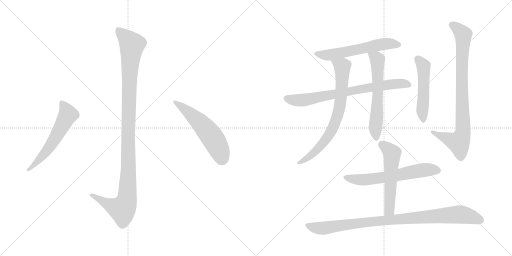
t = 0.00 s
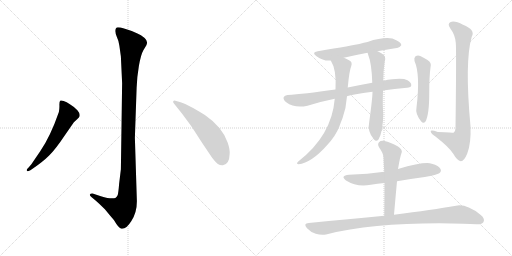
t = 1.98 s
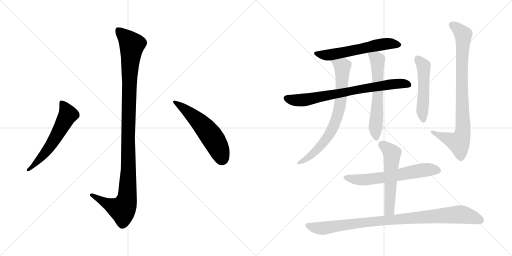
t = 3.96 s
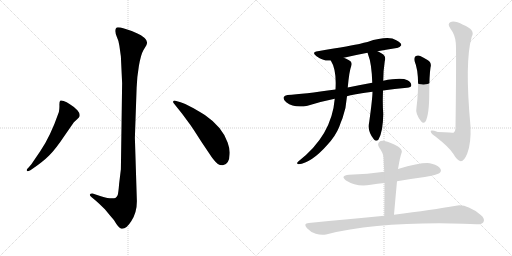
t = 5.94 s
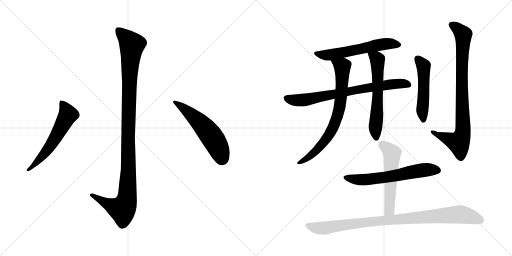
t = 7.92 s
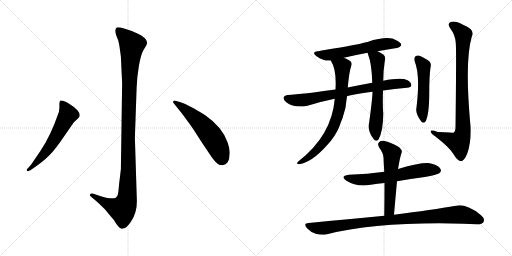
t = 9.90 s

The animated SVG that drew these frames (rendered in a browser with its animation timeline set to each time). Animation: 12 CSS @keyframes rules; one cycle of 9.90 s.

<svg version="1.1" viewBox="0 0 2048 1024" xmlns="http://www.w3.org/2000/svg">
  <g stroke="lightgray" stroke-dasharray="1,1" stroke-width="1" transform="scale(4, 4)">
    <line x1="0" y1="0" x2="256" y2="256"></line>
    <line x1="256" y1="0" x2="0" y2="256"></line>
    <line x1="128" y1="0" x2="128" y2="256"></line>
    <line x1="0" y1="128" x2="256" y2="128"></line>
    <line x1="256" y1="0" x2="512" y2="256"></line>
    <line x1="512" y1="0" x2="256" y2="256"></line>
    <line x1="384" y1="0" x2="384" y2="256"></line>
    <line x1="256" y1="128" x2="512" y2="128"></line>
  </g>
<g transform="scale(1, -1) translate(0, -850)">
   <style type="text/css">
    @keyframes keyframes0 {
      from {
       stroke: black;
       stroke-dashoffset: 1136;
       stroke-width: 128;
       }
       79% {
       animation-timing-function: step-end;
       stroke: black;
       stroke-dashoffset: 0;
       stroke-width: 128;
       }
       to {
       stroke: black;
       stroke-width: 1024;
       }
       }
       #make-me-a-hanzi-animation-0 {
         animation: keyframes0 1.174479s both;
         animation-delay: 0.000000s;
         animation-timing-function: linear;
       }
    @keyframes keyframes1 {
      from {
       stroke: black;
       stroke-dashoffset: 584;
       stroke-width: 128;
       }
       66% {
       animation-timing-function: step-end;
       stroke: black;
       stroke-dashoffset: 0;
       stroke-width: 128;
       }
       to {
       stroke: black;
       stroke-width: 1024;
       }
       }
       #make-me-a-hanzi-animation-1 {
         animation: keyframes1 0.725260s both;
         animation-delay: 1.174479s;
         animation-timing-function: linear;
       }
    @keyframes keyframes2 {
      from {
       stroke: black;
       stroke-dashoffset: 557;
       stroke-width: 128;
       }
       64% {
       animation-timing-function: step-end;
       stroke: black;
       stroke-dashoffset: 0;
       stroke-width: 128;
       }
       to {
       stroke: black;
       stroke-width: 1024;
       }
       }
       #make-me-a-hanzi-animation-2 {
         animation: keyframes2 0.703288s both;
         animation-delay: 1.899739s;
         animation-timing-function: linear;
       }
    @keyframes keyframes3 {
      from {
       stroke: black;
       stroke-dashoffset: 590;
       stroke-width: 128;
       }
       66% {
       animation-timing-function: step-end;
       stroke: black;
       stroke-dashoffset: 0;
       stroke-width: 128;
       }
       to {
       stroke: black;
       stroke-width: 1024;
       }
       }
       #make-me-a-hanzi-animation-3 {
         animation: keyframes3 0.730143s both;
         animation-delay: 2.603027s;
         animation-timing-function: linear;
       }
    @keyframes keyframes4 {
      from {
       stroke: black;
       stroke-dashoffset: 752;
       stroke-width: 128;
       }
       71% {
       animation-timing-function: step-end;
       stroke: black;
       stroke-dashoffset: 0;
       stroke-width: 128;
       }
       to {
       stroke: black;
       stroke-width: 1024;
       }
       }
       #make-me-a-hanzi-animation-4 {
         animation: keyframes4 0.861979s both;
         animation-delay: 3.333170s;
         animation-timing-function: linear;
       }
    @keyframes keyframes5 {
      from {
       stroke: black;
       stroke-dashoffset: 744;
       stroke-width: 128;
       }
       71% {
       animation-timing-function: step-end;
       stroke: black;
       stroke-dashoffset: 0;
       stroke-width: 128;
       }
       to {
       stroke: black;
       stroke-width: 1024;
       }
       }
       #make-me-a-hanzi-animation-5 {
         animation: keyframes5 0.855469s both;
         animation-delay: 4.195149s;
         animation-timing-function: linear;
       }
    @keyframes keyframes6 {
      from {
       stroke: black;
       stroke-dashoffset: 612;
       stroke-width: 128;
       }
       67% {
       animation-timing-function: step-end;
       stroke: black;
       stroke-dashoffset: 0;
       stroke-width: 128;
       }
       to {
       stroke: black;
       stroke-width: 1024;
       }
       }
       #make-me-a-hanzi-animation-6 {
         animation: keyframes6 0.748047s both;
         animation-delay: 5.050618s;
         animation-timing-function: linear;
       }
    @keyframes keyframes7 {
      from {
       stroke: black;
       stroke-dashoffset: 510;
       stroke-width: 128;
       }
       62% {
       animation-timing-function: step-end;
       stroke: black;
       stroke-dashoffset: 0;
       stroke-width: 128;
       }
       to {
       stroke: black;
       stroke-width: 1024;
       }
       }
       #make-me-a-hanzi-animation-7 {
         animation: keyframes7 0.665039s both;
         animation-delay: 5.798665s;
         animation-timing-function: linear;
       }
    @keyframes keyframes8 {
      from {
       stroke: black;
       stroke-dashoffset: 861;
       stroke-width: 128;
       }
       74% {
       animation-timing-function: step-end;
       stroke: black;
       stroke-dashoffset: 0;
       stroke-width: 128;
       }
       to {
       stroke: black;
       stroke-width: 1024;
       }
       }
       #make-me-a-hanzi-animation-8 {
         animation: keyframes8 0.950684s both;
         animation-delay: 6.463704s;
         animation-timing-function: linear;
       }
    @keyframes keyframes9 {
      from {
       stroke: black;
       stroke-dashoffset: 623;
       stroke-width: 128;
       }
       67% {
       animation-timing-function: step-end;
       stroke: black;
       stroke-dashoffset: 0;
       stroke-width: 128;
       }
       to {
       stroke: black;
       stroke-width: 1024;
       }
       }
       #make-me-a-hanzi-animation-9 {
         animation: keyframes9 0.756999s both;
         animation-delay: 7.414388s;
         animation-timing-function: linear;
       }
    @keyframes keyframes10 {
      from {
       stroke: black;
       stroke-dashoffset: 556;
       stroke-width: 128;
       }
       64% {
       animation-timing-function: step-end;
       stroke: black;
       stroke-dashoffset: 0;
       stroke-width: 128;
       }
       to {
       stroke: black;
       stroke-width: 1024;
       }
       }
       #make-me-a-hanzi-animation-10 {
         animation: keyframes10 0.702474s both;
         animation-delay: 8.171387s;
         animation-timing-function: linear;
       }
    @keyframes keyframes11 {
      from {
       stroke: black;
       stroke-dashoffset: 953;
       stroke-width: 128;
       }
       76% {
       animation-timing-function: step-end;
       stroke: black;
       stroke-dashoffset: 0;
       stroke-width: 128;
       }
       to {
       stroke: black;
       stroke-width: 1024;
       }
       }
       #make-me-a-hanzi-animation-11 {
         animation: keyframes11 1.025553s both;
         animation-delay: 8.873861s;
         animation-timing-function: linear;
       }
</style>
<path d="M 488.5 517.5 L 483.5 173.5 L 476.5 115.5 Q 473.5 77.5 470.5 69.5 Q 467.5 63.5 461.5 58.5 Q 445.5 52.5 403.5 65.5 L 373.5 75.5 Q 361.5 76.5 359.5 72.5 Q 357.5 68.5 365.5 62.5 L 383.5 47.5 Q 397.5 35.5 419.5 13.5 Q 436.5 -7.5 455.5 -29.5 Q 475.5 -63.5 485.5 -64.5 Q 504.5 -67.5 525.5 -33.5 Q 547.5 0.5 547.5 45.5 L 539.5 299.5 L 546.5 499.5 Q 547.5 539.5 555.5 586.5 Q 563.5 632.5 573.5 649.5 L 585.5 669.5 Q 593.5 684.5 578.5 698.5 Q 564.5 711.5 547.5 717.5 Q 530.5 726.5 499.5 735.5 Q 469.5 743.5 465.5 739.5 Q 461.5 735.5 461.5 726.5 Q 461.5 716.5 467.5 702.5 Q 474.5 688.5 477.5 667.5 L 483.5 624.5 L 488.5 517.5 Z" fill="lightgray"></path> 
<path d="M 161.5 246.5 L 125.5 193.5 L 113.5 179.5 Q 103.5 170.5 108.5 166.5 Q 109.5 162.5 121.5 169.5 L 134.5 178.5 Q 172.5 204.5 196.5 228.5 Q 221.5 252.5 259.5 309.5 L 295.5 361.5 L 309.5 374.5 Q 317.5 381.5 317.5 383.5 Q 322.5 394.5 309.5 409.5 Q 296.5 423.5 279.5 433.5 Q 266.5 443.5 254.5 446.5 Q 243.5 449.5 240.5 447.5 Q 237.5 443.5 237.5 431.5 Q 238.5 419.5 235.5 402.5 Q 201.5 304.5 161.5 246.5 Z" fill="lightgray"></path> 
<path d="M 696.5 435.5 L 728.5 395.5 L 759.5 353.5 Q 766.5 344.5 805.5 283.5 L 848.5 219.5 Q 863.5 200.5 871.5 194.5 Q 880.5 188.5 891.5 189.5 Q 917.5 193.5 918.5 233.5 Q 920.5 252.5 910.5 280.5 Q 889.5 342.5 819.5 390.5 Q 784.5 412.5 762.5 423.5 Q 739.5 437.5 722.5 441.5 L 701.5 447.5 Q 694.5 448.5 692.5 444.5 Q 691.5 440.5 696.5 435.5 Z" fill="lightgray"></path> 
<path d="M 1510.0 645.5 Q 1552.0 652.5 1587.0 658.5 Q 1597.0 657.5 1605.0 669.5 Q 1606.0 679.5 1585.0 689.5 Q 1554.0 708.5 1470.0 682.5 Q 1455.0 679.5 1441.0 675.5 Q 1413.0 669.5 1271.0 645.5 Q 1244.0 641.5 1266.0 625.5 Q 1296.0 604.5 1323.0 608.5 L 1375.0 619.5 Q 1418.0 629.5 1470.0 639.5 L 1510.0 645.5 Z" fill="lightgray"></path> 
<path d="M 1532.0 488.5 Q 1577.0 495.5 1628.0 499.5 Q 1644.0 500.5 1645.0 508.5 Q 1646.0 520.5 1630.0 529.5 Q 1606.0 541.5 1533.0 527.5 L 1489.0 519.5 Q 1434.0 509.5 1391.0 500.5 L 1342.0 492.5 Q 1213.0 474.5 1150.0 470.5 Q 1138.0 469.5 1135.0 462.5 Q 1131.0 452.5 1145.0 441.5 Q 1178.0 416.5 1230.0 427.5 Q 1288.0 445.5 1339.0 455.5 L 1388.0 465.5 Q 1409.0 472.5 1490.0 483.5 L 1532.0 488.5 Z" fill="lightgray"></path> 
<path d="M 1323.0 608.5 Q 1347.0 571.5 1342.0 492.5 L 1339.0 455.5 Q 1327.0 308.5 1193.0 204.5 Q 1183.0 194.5 1194.0 193.5 Q 1246.0 199.5 1308.0 269.5 Q 1342.0 305.5 1357.0 343.5 Q 1363.0 361.5 1370.0 377.5 Q 1385.0 419.5 1388.0 465.5 L 1391.0 500.5 Q 1397.0 566.5 1405.0 586.5 Q 1411.0 602.5 1396.0 609.5 Q 1384.0 616.5 1375.0 619.5 C 1348.0 631.5 1309.0 635.5 1323.0 608.5 Z" fill="lightgray"></path> 
<path d="M 1490.0 483.5 Q 1490.0 458.5 1477.0 363.5 Q 1468.0 324.5 1496.0 292.5 Q 1505.0 282.5 1514.0 292.5 Q 1532.0 322.5 1533.0 394.5 Q 1530.0 428.5 1532.0 488.5 L 1533.0 527.5 Q 1533.0 567.5 1539.0 605.5 Q 1546.0 626.5 1527.0 636.5 Q 1518.0 642.5 1510.0 645.5 C 1483.0 658.5 1460.0 667.5 1470.0 639.5 Q 1471.0 638.5 1472.0 633.5 Q 1487.0 596.5 1489.0 519.5 L 1490.0 483.5 Z" fill="lightgray"></path> 
<path d="M 1658.0 606.5 Q 1682.0 552.5 1666.0 420.5 Q 1660.0 395.5 1685.0 364.5 Q 1694.0 354.5 1702.0 364.5 Q 1717.0 391.5 1717.0 479.5 Q 1717.0 546.5 1722.0 580.5 Q 1728.0 599.5 1710.0 610.5 Q 1697.0 619.5 1681.0 626.5 Q 1671.0 630.5 1662.0 625.5 Q 1655.0 619.5 1658.0 606.5 Z" fill="lightgray"></path> 
<path d="M 1823.0 679.5 Q 1826.0 658.5 1822.0 337.5 Q 1822.0 324.5 1814.0 319.5 Q 1813.0 319.5 1751.0 322.5 Q 1720.0 332.5 1723.0 323.5 Q 1724.0 316.5 1743.0 303.5 Q 1798.0 260.5 1813.0 235.5 Q 1829.0 207.5 1843.0 205.5 Q 1856.0 204.5 1869.0 236.5 Q 1885.0 278.5 1882.0 345.5 Q 1858.0 604.5 1887.0 703.5 Q 1903.0 731.5 1852.0 751.5 Q 1821.0 767.5 1803.0 762.5 Q 1787.0 756.5 1802.0 735.5 Q 1821.0 710.5 1823.0 679.5 Z" fill="lightgray"></path> 
<path d="M 1588.0 125.5 Q 1642.0 135.5 1699.0 142.5 Q 1748.0 151.5 1757.0 157.5 Q 1767.0 164.5 1762.0 174.5 Q 1756.0 187.5 1727.0 195.5 Q 1697.0 204.5 1592.0 174.5 L 1537.0 163.5 Q 1471.0 154.5 1396.0 151.5 Q 1359.0 147.5 1384.0 128.5 Q 1429.0 100.5 1483.0 111.5 Q 1510.0 115.5 1538.0 118.5 L 1588.0 125.5 Z" fill="lightgray"></path> 
<path d="M 1576.0 -8.5 Q 1582.0 61.5 1588.0 125.5 L 1592.0 174.5 Q 1592.0 177.5 1593.0 179.5 Q 1600.0 222.5 1607.0 241.5 Q 1610.0 251.5 1592.0 264.5 Q 1561.0 282.5 1538.0 286.5 Q 1523.0 289.5 1516.0 281.5 Q 1509.0 274.5 1516.0 261.5 Q 1534.0 236.5 1534.0 220.5 Q 1535.0 193.5 1537.0 163.5 L 1538.0 118.5 Q 1538.0 57.5 1537.0 -12.5 C 1537.0 -42.5 1573.0 -38.5 1576.0 -8.5 Z" fill="lightgray"></path> 
<path d="M 1537.0 -12.5 Q 1398.0 -25.5 1235.0 -41.5 Q 1211.0 -42.5 1228.0 -62.5 Q 1243.0 -78.5 1263.0 -84.5 Q 1285.0 -91.5 1304.0 -87.5 Q 1517.0 -35.5 1853.0 -44.5 Q 1881.0 -45.5 1906.0 -46.5 Q 1928.0 -47.5 1934.0 -37.5 Q 1941.0 -24.5 1923.0 -9.5 Q 1866.0 35.5 1824.0 27.5 Q 1731.0 11.5 1576.0 -8.5 L 1537.0 -12.5 Z" fill="lightgray"></path> 
      <clipPath id="make-me-a-hanzi-clip-0">
      <path d="M 488.5 517.5 L 483.5 173.5 L 476.5 115.5 Q 473.5 77.5 470.5 69.5 Q 467.5 63.5 461.5 58.5 Q 445.5 52.5 403.5 65.5 L 373.5 75.5 Q 361.5 76.5 359.5 72.5 Q 357.5 68.5 365.5 62.5 L 383.5 47.5 Q 397.5 35.5 419.5 13.5 Q 436.5 -7.5 455.5 -29.5 Q 475.5 -63.5 485.5 -64.5 Q 504.5 -67.5 525.5 -33.5 Q 547.5 0.5 547.5 45.5 L 539.5 299.5 L 546.5 499.5 Q 547.5 539.5 555.5 586.5 Q 563.5 632.5 573.5 649.5 L 585.5 669.5 Q 593.5 684.5 578.5 698.5 Q 564.5 711.5 547.5 717.5 Q 530.5 726.5 499.5 735.5 Q 469.5 743.5 465.5 739.5 Q 461.5 735.5 461.5 726.5 Q 461.5 716.5 467.5 702.5 Q 474.5 688.5 477.5 667.5 L 483.5 624.5 L 488.5 517.5 Z" fill="lightgray"></path>
      </clipPath>
      <path clip-path="url(#make-me-a-hanzi-clip-0)" d="M 470.5 730.5 L 519.5 682.5 L 527.5 667.5 L 517.5 541.5 L 507.5 52.5 L 489.5 12.5 L 430.5 34.5 L 367.5 70.5 " fill="none" id="make-me-a-hanzi-animation-0" stroke-dasharray="1008 2016" stroke-linecap="round"></path>

      <clipPath id="make-me-a-hanzi-clip-1">
      <path d="M 161.5 246.5 L 125.5 193.5 L 113.5 179.5 Q 103.5 170.5 108.5 166.5 Q 109.5 162.5 121.5 169.5 L 134.5 178.5 Q 172.5 204.5 196.5 228.5 Q 221.5 252.5 259.5 309.5 L 295.5 361.5 L 309.5 374.5 Q 317.5 381.5 317.5 383.5 Q 322.5 394.5 309.5 409.5 Q 296.5 423.5 279.5 433.5 Q 266.5 443.5 254.5 446.5 Q 243.5 449.5 240.5 447.5 Q 237.5 443.5 237.5 431.5 Q 238.5 419.5 235.5 402.5 Q 201.5 304.5 161.5 246.5 Z" fill="lightgray"></path>
      </clipPath>
      <path clip-path="url(#make-me-a-hanzi-clip-1)" d="M 247.5 441.5 L 272.5 392.5 L 186.5 246.5 L 114.5 171.5 " fill="none" id="make-me-a-hanzi-animation-1" stroke-dasharray="456 912" stroke-linecap="round"></path>

      <clipPath id="make-me-a-hanzi-clip-2">
      <path d="M 696.5 435.5 L 728.5 395.5 L 759.5 353.5 Q 766.5 344.5 805.5 283.5 L 848.5 219.5 Q 863.5 200.5 871.5 194.5 Q 880.5 188.5 891.5 189.5 Q 917.5 193.5 918.5 233.5 Q 920.5 252.5 910.5 280.5 Q 889.5 342.5 819.5 390.5 Q 784.5 412.5 762.5 423.5 Q 739.5 437.5 722.5 441.5 L 701.5 447.5 Q 694.5 448.5 692.5 444.5 Q 691.5 440.5 696.5 435.5 Z" fill="lightgray"></path>
      </clipPath>
      <path clip-path="url(#make-me-a-hanzi-clip-2)" d="M 698.5 441.5 L 745.5 409.5 L 825.5 331.5 L 867.5 271.5 L 888.5 216.5 " fill="none" id="make-me-a-hanzi-animation-2" stroke-dasharray="429 858" stroke-linecap="round"></path>

      <clipPath id="make-me-a-hanzi-clip-3">
      <path d="M 1510.0 645.5 Q 1552.0 652.5 1587.0 658.5 Q 1597.0 657.5 1605.0 669.5 Q 1606.0 679.5 1585.0 689.5 Q 1554.0 708.5 1470.0 682.5 Q 1455.0 679.5 1441.0 675.5 Q 1413.0 669.5 1271.0 645.5 Q 1244.0 641.5 1266.0 625.5 Q 1296.0 604.5 1323.0 608.5 L 1375.0 619.5 Q 1418.0 629.5 1470.0 639.5 L 1510.0 645.5 Z" fill="lightgray"></path>
      </clipPath>
      <path clip-path="url(#make-me-a-hanzi-clip-3)" d="M 1266.0 636.5 L 1325.0 631.5 L 1521.0 671.5 L 1566.0 675.5 L 1595.0 670.5 " fill="none" id="make-me-a-hanzi-animation-3" stroke-dasharray="462 924" stroke-linecap="round"></path>

      <clipPath id="make-me-a-hanzi-clip-4">
      <path d="M 1532.0 488.5 Q 1577.0 495.5 1628.0 499.5 Q 1644.0 500.5 1645.0 508.5 Q 1646.0 520.5 1630.0 529.5 Q 1606.0 541.5 1533.0 527.5 L 1489.0 519.5 Q 1434.0 509.5 1391.0 500.5 L 1342.0 492.5 Q 1213.0 474.5 1150.0 470.5 Q 1138.0 469.5 1135.0 462.5 Q 1131.0 452.5 1145.0 441.5 Q 1178.0 416.5 1230.0 427.5 Q 1288.0 445.5 1339.0 455.5 L 1388.0 465.5 Q 1409.0 472.5 1490.0 483.5 L 1532.0 488.5 Z" fill="lightgray"></path>
      </clipPath>
      <path clip-path="url(#make-me-a-hanzi-clip-4)" d="M 1145.0 457.5 L 1171.0 450.5 L 1218.0 450.5 L 1546.0 511.5 L 1594.0 516.5 L 1634.0 511.5 " fill="none" id="make-me-a-hanzi-animation-4" stroke-dasharray="624 1248" stroke-linecap="round"></path>

      <clipPath id="make-me-a-hanzi-clip-5">
      <path d="M 1323.0 608.5 Q 1347.0 571.5 1342.0 492.5 L 1339.0 455.5 Q 1327.0 308.5 1193.0 204.5 Q 1183.0 194.5 1194.0 193.5 Q 1246.0 199.5 1308.0 269.5 Q 1342.0 305.5 1357.0 343.5 Q 1363.0 361.5 1370.0 377.5 Q 1385.0 419.5 1388.0 465.5 L 1391.0 500.5 Q 1397.0 566.5 1405.0 586.5 Q 1411.0 602.5 1396.0 609.5 Q 1384.0 616.5 1375.0 619.5 C 1348.0 631.5 1309.0 635.5 1323.0 608.5 Z" fill="lightgray"></path>
      </clipPath>
      <path clip-path="url(#make-me-a-hanzi-clip-5)" d="M 1330.0 606.5 L 1369.0 580.5 L 1364.0 459.5 L 1351.0 391.5 L 1335.0 345.5 L 1289.0 273.5 L 1241.0 226.5 L 1199.0 199.5 " fill="none" id="make-me-a-hanzi-animation-5" stroke-dasharray="616 1232" stroke-linecap="round"></path>

      <clipPath id="make-me-a-hanzi-clip-6">
      <path d="M 1490.0 483.5 Q 1490.0 458.5 1477.0 363.5 Q 1468.0 324.5 1496.0 292.5 Q 1505.0 282.5 1514.0 292.5 Q 1532.0 322.5 1533.0 394.5 Q 1530.0 428.5 1532.0 488.5 L 1533.0 527.5 Q 1533.0 567.5 1539.0 605.5 Q 1546.0 626.5 1527.0 636.5 Q 1518.0 642.5 1510.0 645.5 C 1483.0 658.5 1460.0 667.5 1470.0 639.5 Q 1471.0 638.5 1472.0 633.5 Q 1487.0 596.5 1489.0 519.5 L 1490.0 483.5 Z" fill="lightgray"></path>
      </clipPath>
      <path clip-path="url(#make-me-a-hanzi-clip-6)" d="M 1477.0 638.5 L 1509.0 611.5 L 1512.0 479.5 L 1501.0 332.5 L 1505.0 298.5 " fill="none" id="make-me-a-hanzi-animation-6" stroke-dasharray="484 968" stroke-linecap="round"></path>

      <clipPath id="make-me-a-hanzi-clip-7">
      <path d="M 1658.0 606.5 Q 1682.0 552.5 1666.0 420.5 Q 1660.0 395.5 1685.0 364.5 Q 1694.0 354.5 1702.0 364.5 Q 1717.0 391.5 1717.0 479.5 Q 1717.0 546.5 1722.0 580.5 Q 1728.0 599.5 1710.0 610.5 Q 1697.0 619.5 1681.0 626.5 Q 1671.0 630.5 1662.0 625.5 Q 1655.0 619.5 1658.0 606.5 Z" fill="lightgray"></path>
      </clipPath>
      <path clip-path="url(#make-me-a-hanzi-clip-7)" d="M 1670.0 615.5 L 1695.0 578.5 L 1689.0 412.5 L 1694.0 369.5 " fill="none" id="make-me-a-hanzi-animation-7" stroke-dasharray="382 764" stroke-linecap="round"></path>

      <clipPath id="make-me-a-hanzi-clip-8">
      <path d="M 1823.0 679.5 Q 1826.0 658.5 1822.0 337.5 Q 1822.0 324.5 1814.0 319.5 Q 1813.0 319.5 1751.0 322.5 Q 1720.0 332.5 1723.0 323.5 Q 1724.0 316.5 1743.0 303.5 Q 1798.0 260.5 1813.0 235.5 Q 1829.0 207.5 1843.0 205.5 Q 1856.0 204.5 1869.0 236.5 Q 1885.0 278.5 1882.0 345.5 Q 1858.0 604.5 1887.0 703.5 Q 1903.0 731.5 1852.0 751.5 Q 1821.0 767.5 1803.0 762.5 Q 1787.0 756.5 1802.0 735.5 Q 1821.0 710.5 1823.0 679.5 Z" fill="lightgray"></path>
      </clipPath>
      <path clip-path="url(#make-me-a-hanzi-clip-8)" d="M 1809.0 748.5 L 1834.0 732.5 L 1853.0 708.5 L 1847.0 575.5 L 1851.0 318.5 L 1835.0 280.5 L 1729.0 321.5 " fill="none" id="make-me-a-hanzi-animation-8" stroke-dasharray="733 1466" stroke-linecap="round"></path>

      <clipPath id="make-me-a-hanzi-clip-9">
      <path d="M 1588.0 125.5 Q 1642.0 135.5 1699.0 142.5 Q 1748.0 151.5 1757.0 157.5 Q 1767.0 164.5 1762.0 174.5 Q 1756.0 187.5 1727.0 195.5 Q 1697.0 204.5 1592.0 174.5 L 1537.0 163.5 Q 1471.0 154.5 1396.0 151.5 Q 1359.0 147.5 1384.0 128.5 Q 1429.0 100.5 1483.0 111.5 Q 1510.0 115.5 1538.0 118.5 L 1588.0 125.5 Z" fill="lightgray"></path>
      </clipPath>
      <path clip-path="url(#make-me-a-hanzi-clip-9)" d="M 1388.0 141.5 L 1447.0 130.5 L 1554.0 143.5 L 1682.0 168.5 L 1751.0 168.5 " fill="none" id="make-me-a-hanzi-animation-9" stroke-dasharray="495 990" stroke-linecap="round"></path>

      <clipPath id="make-me-a-hanzi-clip-10">
      <path d="M 1576.0 -8.5 Q 1582.0 61.5 1588.0 125.5 L 1592.0 174.5 Q 1592.0 177.5 1593.0 179.5 Q 1600.0 222.5 1607.0 241.5 Q 1610.0 251.5 1592.0 264.5 Q 1561.0 282.5 1538.0 286.5 Q 1523.0 289.5 1516.0 281.5 Q 1509.0 274.5 1516.0 261.5 Q 1534.0 236.5 1534.0 220.5 Q 1535.0 193.5 1537.0 163.5 L 1538.0 118.5 Q 1538.0 57.5 1537.0 -12.5 C 1537.0 -42.5 1573.0 -38.5 1576.0 -8.5 Z" fill="lightgray"></path>
      </clipPath>
      <path clip-path="url(#make-me-a-hanzi-clip-10)" d="M 1528.0 271.5 L 1568.0 237.5 L 1558.0 16.5 L 1543.0 -4.5 " fill="none" id="make-me-a-hanzi-animation-10" stroke-dasharray="428 856" stroke-linecap="round"></path>

      <clipPath id="make-me-a-hanzi-clip-11">
      <path d="M 1537.0 -12.5 Q 1398.0 -25.5 1235.0 -41.5 Q 1211.0 -42.5 1228.0 -62.5 Q 1243.0 -78.5 1263.0 -84.5 Q 1285.0 -91.5 1304.0 -87.5 Q 1517.0 -35.5 1853.0 -44.5 Q 1881.0 -45.5 1906.0 -46.5 Q 1928.0 -47.5 1934.0 -37.5 Q 1941.0 -24.5 1923.0 -9.5 Q 1866.0 35.5 1824.0 27.5 Q 1731.0 11.5 1576.0 -8.5 L 1537.0 -12.5 Z" fill="lightgray"></path>
      </clipPath>
      <path clip-path="url(#make-me-a-hanzi-clip-11)" d="M 1231.0 -51.5 L 1295.0 -62.5 L 1440.0 -41.5 L 1834.0 -7.5 L 1870.0 -12.5 L 1921.0 -30.5 " fill="none" id="make-me-a-hanzi-animation-11" stroke-dasharray="825 1650" stroke-linecap="round"></path>

</g>
</svg>
